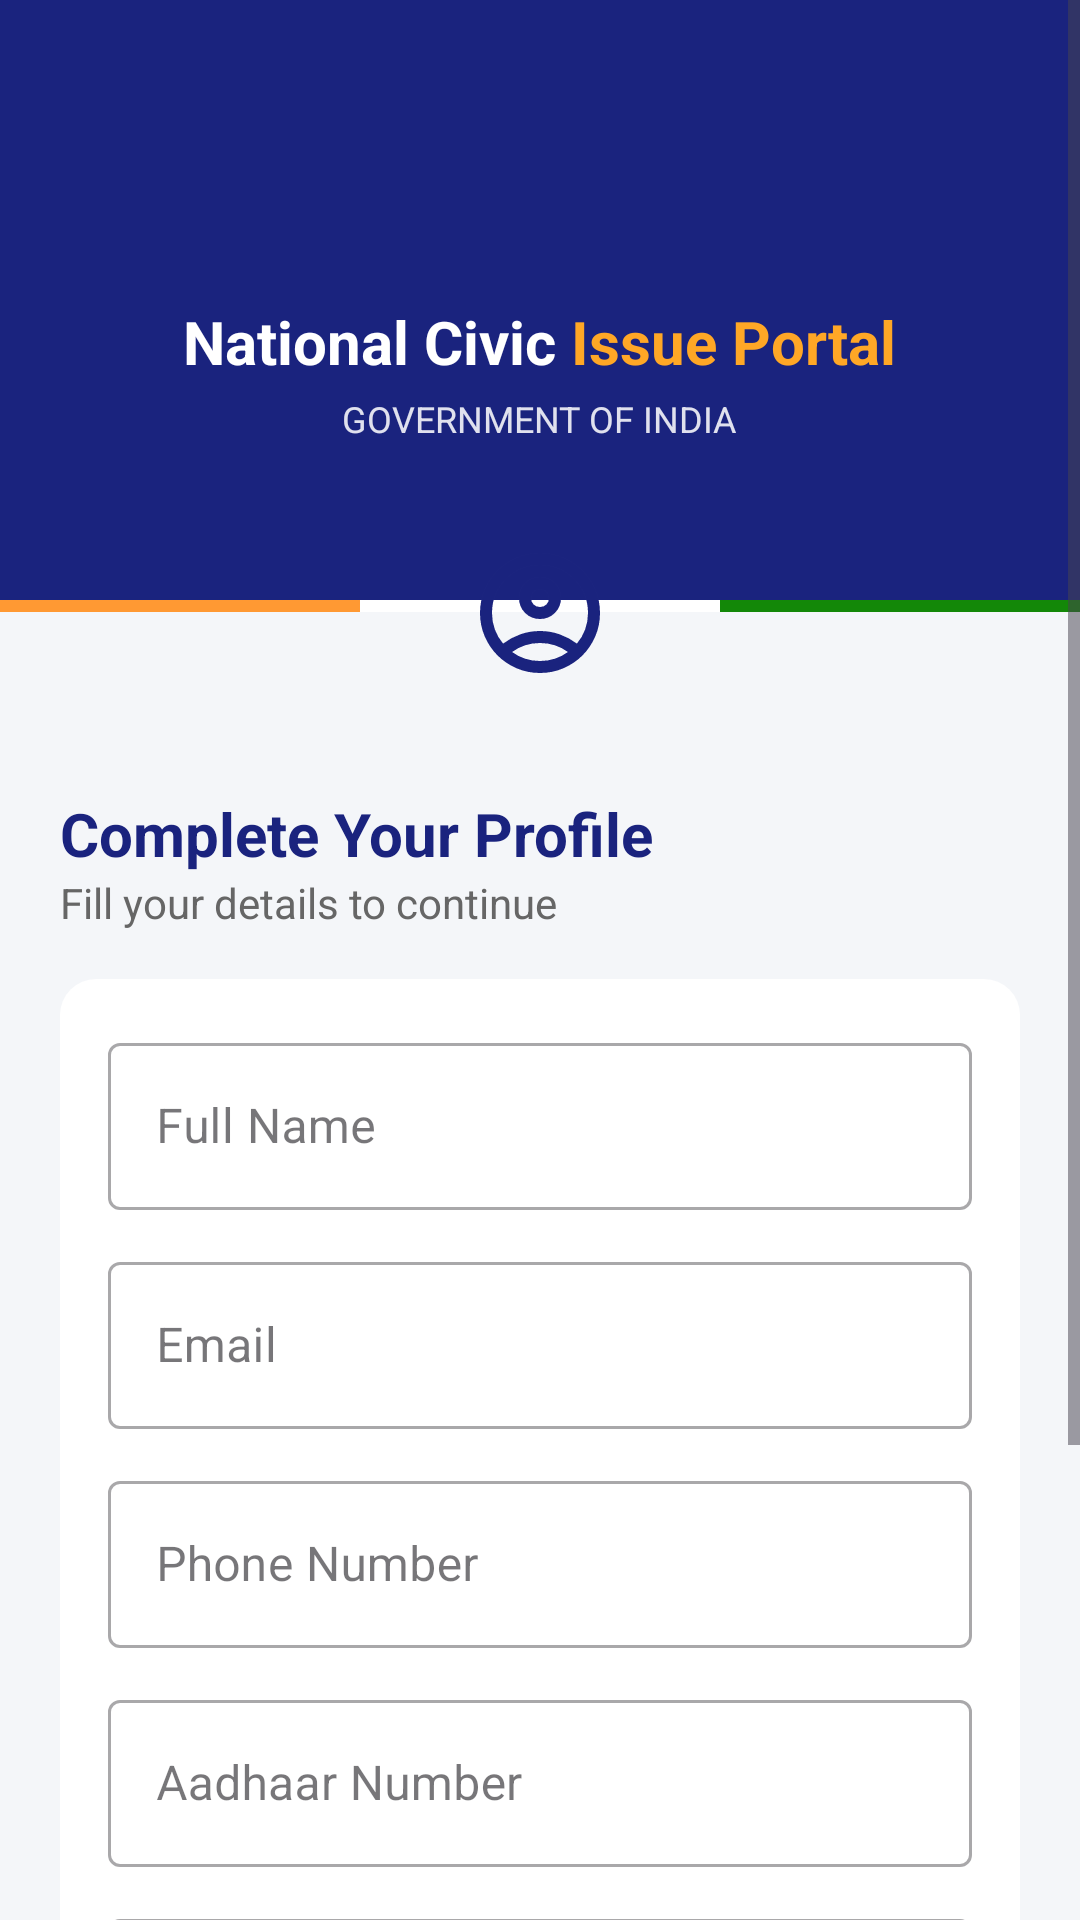

Here is an Android app screen rendered from its layout file. Give the layout XML and the strings, colors and styles it references.
<!-- AndroidManifest.xml: application theme Theme.InticiviApp -->
<!-- res/layout/activity_register.xml -->
<?xml version="1.0" encoding="utf-8"?>
<ScrollView xmlns:android="http://schemas.android.com/apk/res/android"
    xmlns:app="http://schemas.android.com/apk/res-auto"
    android:layout_width="match_parent"
    android:layout_height="match_parent"
    xmlns:tools="http://schemas.android.com/tools"
    android:id="@+id/main"
    tools:context=".register"
    android:background="#F4F6F9"
    android:fillViewport="true">

<LinearLayout
    android:layout_width="match_parent"
    android:layout_height="wrap_content"
    android:orientation="vertical">

    

    <LinearLayout
        android:id="@+id/header"
        android:layout_width="match_parent"
        android:layout_height="200dp"
        android:background="@color/blue"
        android:gravity="center"
        android:orientation="vertical">

        
        <ImageView
            android:layout_width="40dp"
            android:layout_height="40dp"
            android:layout_marginBottom="8dp"
            android:src="@drawable/ic_emblem" />

        
        <LinearLayout
            android:layout_width="wrap_content"
            android:layout_height="wrap_content"
            android:orientation="horizontal">

            <TextView
                android:layout_width="wrap_content"
                android:layout_height="wrap_content"
                android:text="National Civic"
                android:textColor="#FFFFFF"
                android:textSize="20sp"
                android:textStyle="bold" />

            <TextView
                android:layout_width="wrap_content"
                android:layout_height="wrap_content"
                android:text=" Issue Portal"
                android:textColor="#FFA726"
                android:textSize="20sp"
                android:textStyle="bold" />
        </LinearLayout>


        
        <TextView
            android:layout_width="wrap_content"
            android:layout_height="wrap_content"
            android:layout_marginTop="4dp"
            android:text="GOVERNMENT OF INDIA"
            android:textColor="#DDFFFFFF"
            android:textSize="12sp" />

        

    </LinearLayout>

    
    <LinearLayout
        android:layout_width="match_parent"
        android:layout_height="4dp"
        android:orientation="horizontal">

        <View
            android:layout_width="0dp"
            android:layout_weight="1"
            android:background="#FF9933"
            android:layout_height="match_parent"/>

        <View
            android:layout_width="0dp"
            android:layout_weight="1"
            android:background="#FFFFFF"
            android:layout_height="match_parent"/>

        <View
            android:layout_width="0dp"
            android:layout_weight="1"
            android:background="#138808"
            android:layout_height="match_parent"/>
    </LinearLayout>

    
    <ImageView
        android:layout_width="80dp"
        android:layout_height="80dp"
        android:layout_gravity="center"
        android:layout_marginTop="-40dp"
        android:background="@drawable/circle_bg"
        android:padding="16dp"
        android:src="@drawable/ic_user"/>

    
    <LinearLayout
        android:layout_width="match_parent"
        android:layout_height="wrap_content"
        android:padding="20dp"
        android:orientation="vertical">

        
        <TextView
            android:text="Complete Your Profile"
            android:layout_width="match_parent"
            android:layout_height="wrap_content"
            android:textSize="20sp"
            android:textStyle="bold"
            android:textColor="#1A237E"/>

        <TextView
            android:text="Fill your details to continue"
            android:layout_width="match_parent"
            android:layout_height="wrap_content"
            android:textSize="14sp"
            android:textColor="#666"
            android:layout_marginBottom="16dp"/>

        
        <LinearLayout
            android:layout_width="match_parent"
            android:layout_height="wrap_content"
            android:orientation="vertical"
            android:background="@drawable/card_bg"
            android:padding="16dp">

            
            <com.google.android.material.textfield.TextInputLayout
                style="@style/Widget.MaterialComponents.TextInputLayout.OutlinedBox"
                android:layout_width="match_parent"
                android:layout_height="wrap_content"
                android:hint="Full Name">

                <com.google.android.material.textfield.TextInputEditText
                    android:layout_width="match_parent"
                    android:layout_height="wrap_content"
                    android:id="@+id/et_name"
                    android:enabled="false"/>
            </com.google.android.material.textfield.TextInputLayout>

            
            <com.google.android.material.textfield.TextInputLayout
                style="@style/Widget.MaterialComponents.TextInputLayout.OutlinedBox"
                android:hint="Email"
                android:layout_width="match_parent"
                android:layout_height="wrap_content"
                android:layout_marginTop="12dp">

                <com.google.android.material.textfield.TextInputEditText
                    android:layout_width="match_parent"
                    android:layout_height="wrap_content"
                    android:id="@+id/et_email"
                    android:enabled="false"/>
            </com.google.android.material.textfield.TextInputLayout>

            
            <com.google.android.material.textfield.TextInputLayout
                style="@style/Widget.MaterialComponents.TextInputLayout.OutlinedBox"
                android:hint="Phone Number"
                android:layout_width="match_parent"
                android:layout_height="wrap_content"
                android:layout_marginTop="12dp">

                <com.google.android.material.textfield.TextInputEditText
                    android:layout_width="match_parent"
                    android:layout_height="wrap_content"
                    android:id="@+id/et_phone"
                    android:inputType="phone"/>
            </com.google.android.material.textfield.TextInputLayout>

            <com.google.android.material.textfield.TextInputLayout
                android:id="@+id/til_aadhaar"
                android:layout_width="match_parent"
                android:layout_height="wrap_content"
                style="@style/Widget.MaterialComponents.TextInputLayout.OutlinedBox"
                android:hint="Aadhaar Number"
                android:layout_marginTop="12dp">

                <com.google.android.material.textfield.TextInputEditText
                    android:id="@+id/et_aadhaar"
                    android:layout_width="match_parent"
                    android:layout_height="wrap_content"
                    android:inputType="number"
                    android:maxLength="12"/>
            </com.google.android.material.textfield.TextInputLayout>

            
            <com.google.android.material.textfield.TextInputLayout
                style="@style/Widget.MaterialComponents.TextInputLayout.OutlinedBox"
                android:hint="Address"
                android:layout_width="match_parent"
                android:layout_height="wrap_content"
                android:layout_marginTop="12dp">

                <com.google.android.material.textfield.TextInputEditText
                    android:id="@+id/et_address"
                    android:layout_width="match_parent"
                    android:gravity="top"
                    android:layout_height="100dp"/>
            </com.google.android.material.textfield.TextInputLayout>

        </LinearLayout>

        
        <Button
            android:id="@+id/btn_submit"
            android:layout_width="match_parent"
            android:layout_height="55dp"
            android:text="Submit &amp; Continue"
            android:textColor="#FFFFFF"
            android:textSize="16sp"
            android:layout_marginTop="20dp"
            android:backgroundTint="#1A237E"/>

    </LinearLayout>

</LinearLayout>

</ScrollView>
<!-- resources referenced by this layout -->
<resources>
  <color name="blue">#1A237E</color>
  <!-- drawable card_bg (drawable) -->
  <?xml version="1.0" encoding="utf-8"?>
  <shape xmlns:android="http://schemas.android.com/apk/res/android">
      <solid android:color="#FFFFFF"/>
      <corners android:radius="12dp"/>
      <padding android:top="4dp"/>
  </shape>
  <!-- drawable ic_user (drawable) -->
  <vector xmlns:android="http://schemas.android.com/apk/res/android" android:height="24dp" android:tint="#1A237E" android:viewportHeight="960" android:viewportWidth="960" android:width="24dp">
        
      <path android:fillColor="@android:color/white" android:pathData="M234,684Q285,645 348,622.5Q411,600 480,600Q549,600 612,622.5Q675,645 726,684Q761,643 780.5,591Q800,539 800,480Q800,347 706.5,253.5Q613,160 480,160Q347,160 253.5,253.5Q160,347 160,480Q160,539 179.5,591Q199,643 234,684ZM380.5,479.5Q340,439 340,380Q340,321 380.5,280.5Q421,240 480,240Q539,240 579.5,280.5Q620,321 620,380Q620,439 579.5,479.5Q539,520 480,520Q421,520 380.5,479.5ZM480,880Q397,880 324,848.5Q251,817 197,763Q143,709 111.5,636Q80,563 80,480Q80,397 111.5,324Q143,251 197,197Q251,143 324,111.5Q397,80 480,80Q563,80 636,111.5Q709,143 763,197Q817,251 848.5,324Q880,397 880,480Q880,563 848.5,636Q817,709 763,763Q709,817 636,848.5Q563,880 480,880ZM580,784.5Q627,769 666,740Q627,711 580,695.5Q533,680 480,680Q427,680 380,695.5Q333,711 294,740Q333,769 380,784.5Q427,800 480,800Q533,800 580,784.5ZM523,423Q540,406 540,380Q540,354 523,337Q506,320 480,320Q454,320 437,337Q420,354 420,380Q420,406 437,423Q454,440 480,440Q506,440 523,423ZM480,380Q480,380 480,380Q480,380 480,380Q480,380 480,380Q480,380 480,380Q480,380 480,380Q480,380 480,380Q480,380 480,380Q480,380 480,380ZM480,740Q480,740 480,740Q480,740 480,740Q480,740 480,740Q480,740 480,740Q480,740 480,740Q480,740 480,740Q480,740 480,740Q480,740 480,740Z"/>
      
  </vector>
  <style name="Theme.InticiviApp" parent="Base.Theme.InticiviApp" />
  <style name="Base.Theme.InticiviApp" parent="Theme.Material3.DayNight.NoActionBar">
          
          
          
          <item name="android:statusBarColor">@color/blue</item>
  
          
          <item name="android:windowLightStatusBar">false</item>
  
          
          <item name="android:windowDrawsSystemBarBackgrounds">true</item>
  
      </style>
</resources>
